10-way image classification set "spectrograms" from GitHub (eerhs/GuitarNeXt); label vocabulary: blues, classical, country, disco, hip-hop, jazz, metal, pop, reggae, rock.

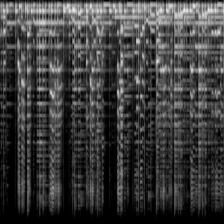
Label: blues

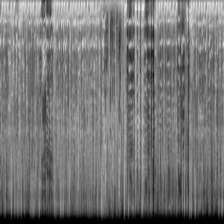
Label: hip-hop

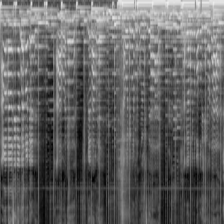
Label: pop

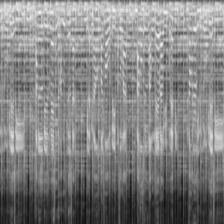
Label: country

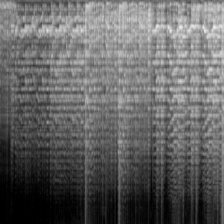
Label: classical

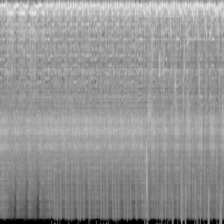
Label: metal
